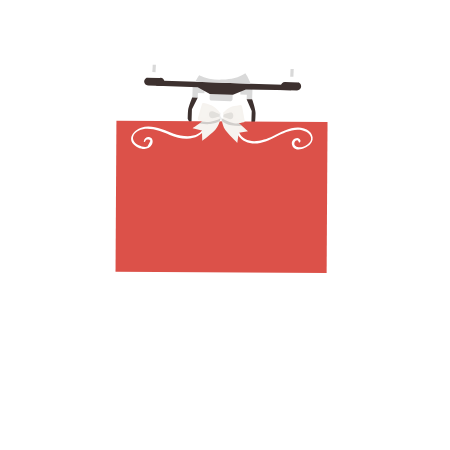
t = 0.00 s
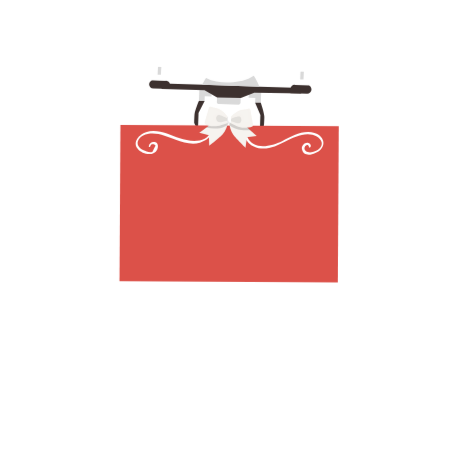
t = 1.60 s
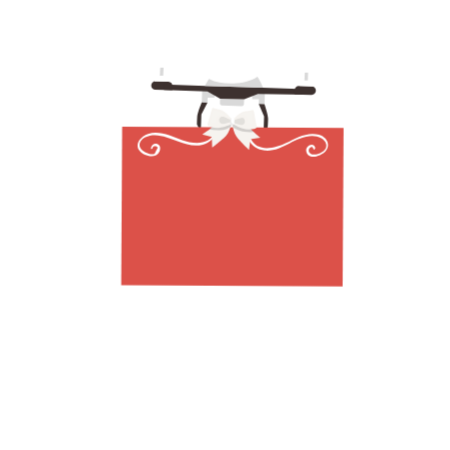
t = 3.22 s
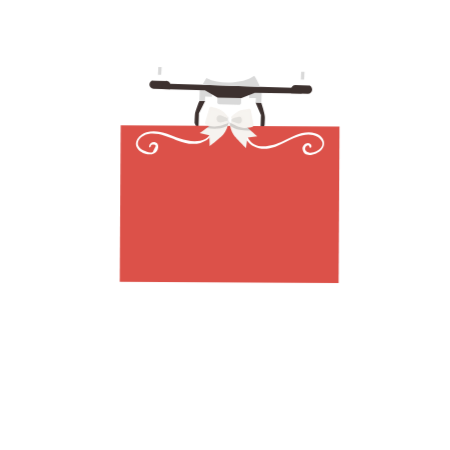
t = 4.75 s
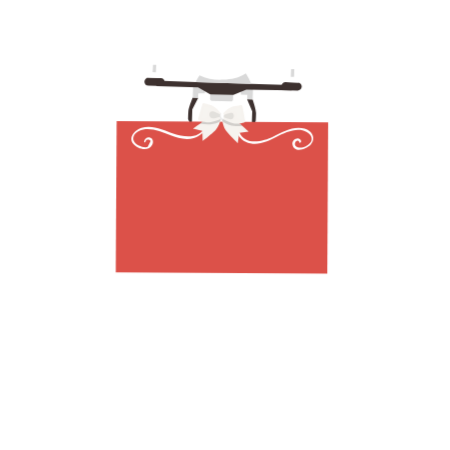
t = 7.00 s
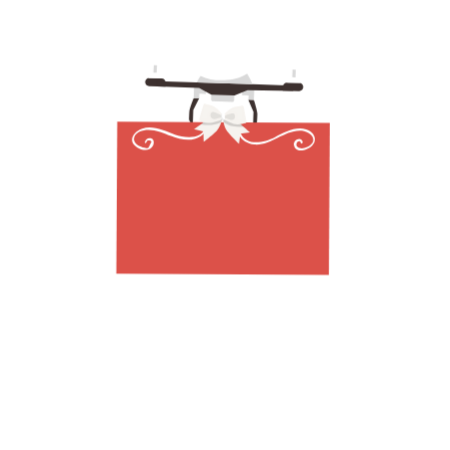
t = 8.50 s

The animated SVG that drew these frames (rendered in a browser with its animation timeline set to each time). Animation: 9 CSS @keyframes rules; frames cover the first 8.50 s, repeats indefinitely.

<svg width="450" height="449.99999999999994" xmlns="http://www.w3.org/2000/svg">
 <g>
  <title>background</title>
  
 </g>

 <style type="text/css">.st0 {
			fill: url(#SVGID_1_);
		}

		.st1 {
			opacity: 0.3;
		}

		.st2 {
			opacity: 0.4;
			fill: #FFFFFF;
			enable-background: new;
		}

		.st3 {
			opacity: 0.8;
		}

		.st4 {
			opacity: 0.1;
			fill: #FFFFFF;
			enable-background: new;
		}

		.st5 {
			opacity: 0.15;
			fill: #FFFFFF;
			enable-background: new;
		}

		.st6 {
			fill: #E5D9CE;
		}

		.st7 {
			fill: #FFFFFF;
		}

		.st8 {
			opacity: 0.2;
			enable-background: new;
		}

		.st9 {
			opacity: 5.000000e-02;
			enable-background: new;
		}

		.st10 {
			fill: #DC5149;
		}

		.st11 {
			opacity: 0.15;
			enable-background: new;
		}

		.st12 {
			fill: #D4393A;
		}

		.st13 {
			opacity: 8.000000e-02;
			fill: #FFFFFF;
			enable-background: new;
		}

		.st14 {
			opacity: 8.000000e-02;
			enable-background: new;
		}

		.st15 {
			fill: #3D312F;
		}

		.st16 {
			fill: #D9D9D9;
		}

		.st17 {
			fill: #BFBFBF;
		}

		.st18 {
			opacity: 0.6;
		}

		.st19 {
			opacity: 0.5;
			fill: #FFFFFF;
			enable-background: new;
		}

		.st20 {
			fill: #F6F3EF;
		}

		.st21 {
			fill: #00533E;
		}

		.st22 {
			fill: #D14242;
		}

		.st23 {
			fill: #E8D4D4;
		}

		.st24 {
			fill: #BA8666;
		}

		.st25 {
			opacity: 6.000000e-02;
			enable-background: new;
		}

		.st26 {
			fill: #6E473C;
		}

		.st27 {
			fill: #DDD2C0;
		}

		.st28 {
			opacity: 0.1;
			enable-background: new;
		}

		.st29 {
			fill: #C29071;
		}

		.st30 {
			fill: #9F2B2C;
		}

		.st31 {
			fill: #EDBA8E;
		}

		.st32 {
			fill: #DD6161;
		}

		.st33 {
			fill: #F4D6BB;
		}

		.st34 {
			fill: #E0AE82;
		}

		.st35 {
			fill: #E6B993;
		}

		.st36 {
			fill: #25795E;
		}

		.st37 {
			fill: #00674B;
		}

		.st38 {
			fill: #C89E85;
		}

		.st39 {
			fill: #E8B594;
		}

		.st40 {
			fill: #F1C9AE;
		}

		.st41 {
			font-family: 'Arial-BoldMT';
		}

		.st42 {
			font-size: 29.5892px;
		}

		#planea {
			animation: plna linear 12s forwards;
			transform-box: fill-box;
		}

		@keyframes plna {
			0% {
				transform: translate(-256px, -66px);
			}

			10% {
				transform: translate(0px, 0px);
			}

			12% {
				transform: translate(0px, 0px);
			}

			25% {
				transform: translate(824px, -133px) rotate(-36deg);
			}

			100% {
				transform: translate(824px, -133px) rotate(-36deg);
			}
		}

		#boxa {
			
		}

		@keyframes boxa {
			0% {
				visibility: visible;
			}

			10% {
				visibility: hidden;
			}

			100% {
				visibility: hidden;
			}
		}

		#boxah {
			
		}

		@keyframes boxbg {
			0% {
				visibility: hidden;
			}

			10% {
				visibility: hidden;
			}

			11% {
				visibility: visible;
			}

			100% {
				visibility: visible;
			}
		}

			
			
			
			
			/* hand moving part */
			
		#handa {
			
		}

	

			100% {
				
			}
		}</style>
 <g>
  <title>Layer 1</title>
  <text x="-280.16855" y="39.22222" id="svg_2045" class="st7 st41 st42">Big Discount</text>
  <style type="text/css">:root {
        --animate-duration: 1s;
        --animate-delay: 1s;
        --animate-repeat: 1;
      }
      
       .animate__animated {
        -webkit-animation-duration: 1s;
        animation-duration: 1s;
        -webkit-animation-duration: var(--animate-duration);
        animation-duration: var(--animate-duration);
        -webkit-animation-fill-mode: both;
        animation-fill-mode: both;
      }
    @-webkit-keyframes pulse {
            from {
                -webkit-transform: scale3d(1, 1, 1);
                transform: scale3d(1, 1, 1)
            }

            50% {
                -webkit-transform: scale3d(1.05, 1.05, 1.05);
                transform: scale3d(1.05, 1.05, 1.05)
            }

            to {
                -webkit-transform: scale3d(1, 1, 1);
                transform: scale3d(1, 1, 1)
            }
        }
        @keyframes pulse {
          from {
              -webkit-transform: scale3d(1, 1, 1);
              transform: scale3d(1, 1, 1)
          }

          50% {
              -webkit-transform: scale3d(1.05, 1.05, 1.05);
              transform: scale3d(1.05, 1.05, 1.05)
          }

          to {
              -webkit-transform: scale3d(1, 1, 1);
              transform: scale3d(1, 1, 1)
          }
        }
        .animate__pulse {
            -webkit-animation-name: pulse;
            animation-name: pulse
        }
        
    .animate__animated.animate__infinite {
          -webkit-animation-iteration-count: infinite;
          animation-iteration-count: infinite;
        }
    .animate__animated.animate__delay-1s {
          -webkit-animation-delay: 1s;
          animation-delay: 1s;
          -webkit-animation-delay: var(--animate-delay);
          animation-delay: var(--animate-delay);
        }
    .animate__animated.animate__slower {
          -webkit-animation-duration: calc(1s * 8);
          animation-duration: calc(1s * 8);
          -webkit-animation-duration: calc(var(--animate-duration) * 8);
          animation-duration: calc(var(--animate-duration) * 8);
        }</style>
  <style type="text/css">:root {
        --animate-duration: 1s;
        --animate-delay: 1s;
        --animate-repeat: 1;
      }
      
       .animate__animated {
        -webkit-animation-duration: 1s;
        animation-duration: 1s;
        -webkit-animation-duration: var(--animate-duration);
        animation-duration: var(--animate-duration);
        -webkit-animation-fill-mode: both;
        animation-fill-mode: both;
      }
    @-webkit-keyframes pulse {
            from {
                -webkit-transform: scale3d(1, 1, 1);
                transform: scale3d(1, 1, 1)
            }

            50% {
                -webkit-transform: scale3d(1.05, 1.05, 1.05);
                transform: scale3d(1.05, 1.05, 1.05)
            }

            to {
                -webkit-transform: scale3d(1, 1, 1);
                transform: scale3d(1, 1, 1)
            }
        }
        @keyframes pulse {
          from {
              -webkit-transform: scale3d(1, 1, 1);
              transform: scale3d(1, 1, 1)
          }

          50% {
              -webkit-transform: scale3d(1.05, 1.05, 1.05);
              transform: scale3d(1.05, 1.05, 1.05)
          }

          to {
              -webkit-transform: scale3d(1, 1, 1);
              transform: scale3d(1, 1, 1)
          }
        }
        .animate__pulse {
            -webkit-animation-name: pulse;
            animation-name: pulse
        }
        
    .animate__animated.animate__infinite {
          -webkit-animation-iteration-count: infinite;
          animation-iteration-count: infinite;
        }
    
    .animate__animated.animate__slower {
          -webkit-animation-duration: calc(1s * 8);
          animation-duration: calc(1s * 8);
          -webkit-animation-duration: calc(var(--animate-duration) * 8);
          animation-duration: calc(var(--animate-duration) * 8);
        }</style>
  <style type="text/css">:root {
        --animate-duration: 1s;
        --animate-delay: 1s;
        --animate-repeat: 1;
      }
      
       .animate__animated {
        -webkit-animation-duration: 1s;
        animation-duration: 1s;
        -webkit-animation-duration: var(--animate-duration);
        animation-duration: var(--animate-duration);
        -webkit-animation-fill-mode: both;
        animation-fill-mode: both;
      }
    @-webkit-keyframes pulse {
            from {
                -webkit-transform: scale3d(1, 1, 1);
                transform: scale3d(1, 1, 1)
            }

            50% {
                -webkit-transform: scale3d(1.05, 1.05, 1.05);
                transform: scale3d(1.05, 1.05, 1.05)
            }

            to {
                -webkit-transform: scale3d(1, 1, 1);
                transform: scale3d(1, 1, 1)
            }
        }
        @keyframes pulse {
          from {
              -webkit-transform: scale3d(1, 1, 1);
              transform: scale3d(1, 1, 1)
          }

          50% {
              -webkit-transform: scale3d(1.05, 1.05, 1.05);
              transform: scale3d(1.05, 1.05, 1.05)
          }

          to {
              -webkit-transform: scale3d(1, 1, 1);
              transform: scale3d(1, 1, 1)
          }
        }
        .animate__pulse {
            -webkit-animation-name: pulse;
            animation-name: pulse
        }
        
    .animate__animated.animate__infinite {
          -webkit-animation-iteration-count: infinite;
          animation-iteration-count: infinite;
        }
    
    .animate__animated.animate__slower {
          -webkit-animation-duration: calc(1s * 8);
          animation-duration: calc(1s * 8);
          -webkit-animation-duration: calc(var(--animate-duration) * 8);
          animation-duration: calc(var(--animate-duration) * 8);
        }</style>
  <g id="svg_4" class="animate__animated animate__pulse animate__infinite animate__slower">
   <g id="svg_3">
    <g id="svg_1944">
     <g id="svg_1945">
      <g id="svg_1946">
       <g id="svg_1947">
        <polygon id="svg_1948" points="240.3314666748047,94.4555587768555 246.8314666748047,94.65555572509768 246.63145446777344,99.15555572509768 252.13145446777344,99.35555267333987 252.53147888183594,87.35555267333987 240.53147888183594,87.75555419921878 " class="st16"/>
       </g>
       <path id="svg_1949" d="m209.63145,98.65556c0,1 0.8,1.8 1.8,1.9l19.2,0.6c1,0 1.8,-0.8 1.9,-1.8l0.4,-12.8l-22.8,-0.7l-0.5,12.8z" class="st16"/>
       <g id="svg_1950">
        <path id="svg_1951" d="m188.03145,110.65556c-0.3,3.6 -0.3,8.1 -0.3,8.1s1.3,3.5 3.7,5.6l0.5,-15.2l5.9,-11.6l-5.5,-0.2c0,0 -4,9.6 -4.3,13.3z" class="st15"/>
       </g>
       <g id="svg_1952">
        <path id="svg_1953" d="m160.53145,77.85556l-12.2,-0.4c-2.2,-0.1 -4.1,1.7 -4.2,3.9s1.7,4.1 3.9,4.2l16.2,0.5l0.1,-4.1c0.2,-2.2 -1.6,-4 -3.8,-4.1z" class="st15"/>
       </g>
       <g id="svg_1954">
        <polygon id="svg_1955" points="192.3314666748047,97.35555267333987 197.73146057128906,97.55554962158206 197.9314727783203,93.05554962158206 204.4314727783203,93.25555419921878 204.63145446777344,86.55554962158206 192.73146057128906,85.35555267333987 " class="st16"/>
       </g>
       <g id="svg_1956">
        <g id="svg_1957">
         <polygon id="svg_1958" points="147.3314666748047,77.55554962158206 160.23146057128906,77.95555114746097 160.53147888183594,72.35555267333987 147.63145446777344,71.85555267333987 " class="st7"/>
        </g>
        <g id="svg_1959">
         <g id="svg_1960">
          <polygon id="svg_1961" points="152.3314666748047,72.05554962158206 155.53147888183594,72.15555572509768 155.9314727783203,64.55554962158206 152.73146057128906,64.45555114746097 " class="st16"/>
         </g>
         <g id="svg_1962">
          <rect id="svg_1963" height="5.7" width="3.9" class="st7" transform="matrix(0.0326135,-0.9995,0.9995,0.0326135,414.24,447.988) " y="-275.0944" x="374.80694"/>
         </g>
         <g id="svg_1964">
          <path id="svg_1965" d="m154.63145,57.45556c-1.6,-0.1 -2.9,1.2 -2.9,2.8l0,0.3l5.7,0.2l0,-0.3c0,-1.6 -1.3,-3 -2.8,-3z" class="st7"/>
         </g>
        </g>
       </g>
       <g id="svg_1966">
        <g id="svg_1967" class="st18">
         <g id="svg_1968">
          <rect id="svg_1969" height="8.7" width="4" class="st7" transform="matrix(0.0326199,-0.9995,0.9995,0.0326199,425.128,494.805) " y="-258.89394" x="404.40515"/>
         </g>
         <g id="svg_1970">
          <g id="svg_1971">
           <rect id="svg_1972" height="2.2" width="5.2" class="st7" transform="matrix(0.0325702,-0.9995,0.9995,0.0325702,429.435,490.867) " y="-259.79747" x="403.91906"/>
          </g>
          <g id="svg_1973">
           <rect id="svg_1974" height="3.8" width="2.6" class="st7" transform="matrix(0.0326134,-0.9995,0.9995,0.0326134,433.41,487.244) " y="-264.4944" x="405.30696"/>
          </g>
          <g id="svg_1975">
           <path id="svg_1976" d="m184.33145,68.85556c-1.1,0 -1.9,0.8 -2,1.9l0,0.2l3.8,0.1l0,-0.2c0.1,-1.1 -0.7,-2 -1.8,-2z" class="st7"/>
          </g>
         </g>
        </g>
        <g id="svg_1977" class="st18">
         <g id="svg_1978">
          <rect id="svg_1979" height="8.7" width="4" class="st7" transform="matrix(0.0326199,-0.9995,0.9995,0.0326199,499.08,576.5) " y="-256.19394" x="483.60515"/>
         </g>
         <g id="svg_1980">
          <g id="svg_1981">
           <rect id="svg_1982" height="2.2" width="5.2" class="st7" transform="matrix(0.032607,-0.9995,0.9995,0.032607,503.474,572.467) " y="-257.29485" x="483.10877"/>
          </g>
          <g id="svg_1983">
           <rect id="svg_1984" height="3.8" width="2.6" class="st7" transform="matrix(0.0326134,-0.9995,0.9995,0.0326134,507.466,568.847) " y="-261.8944" x="484.50696"/>
          </g>
          <g id="svg_1985">
           <path id="svg_1986" d="m263.53145,71.45556c-1.1,0 -1.9,0.8 -2,1.9l0,0.2l3.8,0.1l0,-0.2c0.1,-1.1 -0.7,-2 -1.8,-2z" class="st7"/>
          </g>
         </g>
        </g>
       </g>
       <g id="svg_1987">
        <path id="svg_1988" d="m252.13145,99.35556l-5.5,-0.2l5.1,11.9l-0.5,15.2c2.5,-1.9 4,-5.3 4,-5.3s0.3,-4.5 0.3,-8.1c-0.1,-3.7 -3.4,-13.5 -3.4,-13.5z" class="st15"/>
       </g>
       <g id="svg_1989">
        <polygon id="svg_1990" points="195.73146057128906,81.85555267333987 156.4314727783203,80.55554962158206 156.23146057128906,85.85555267333987 197.73146057128906,87.15555572509768 209.8314666748047,94.05554962158206 232.9314422607422,94.65555572509768 245.8314666748047,89.4555587768555 291.13145446777344,90.25555419921878 291.2314910888672,84.9555587768555 250.63145446777344,83.65555572509768 " class="st15"/>
       </g>
       <g id="svg_1991">
        <path id="svg_1992" d="m224.03145,61.05556l-0.2,0c-19.2,-0.6 -26.5,17.4 -27.8,20.2l54.5,1.8c-1.3,-2.8 -7.3,-21.3 -26.5,-22z" class="st7"/>
       </g>
       <g id="svg_1993">
        <path id="svg_1994" d="m222.93145,79.55556c-7.9,0.4 -16.6,-0.5 -23.8,-4.3c-1.8,2.8 -3.4,5.7 -3.8,6.6l55.4,1.8c-0.5,-1.2 -2.3,-6 -5.4,-10.5c-6.3,4.5 -14.7,6 -22.4,6.4z" class="st16"/>
       </g>
       <g id="svg_1995">
        <path id="svg_1996" d="m297.23145,82.35556l-12.2,-0.4c-2.2,-0.1 -4.1,1.7 -4.2,3.9l-0.1,4.1l16.2,0.5c2.2,0.1 4.1,-1.7 4.2,-3.9l0,0c0.1,-2.3 -1.6,-4.2 -3.9,-4.2z" class="st15"/>
       </g>
       <g id="svg_1997">
        <g id="svg_1998">
         <polygon id="svg_1999" points="285.13145446777344,81.95555114746097 298.03147888183594,82.35555267333987 298.3314666748047,76.85555267333987 285.4314422607422,76.35555267333987 " class="st7"/>
        </g>
        <g id="svg_2000">
         <g id="svg_2001">
          <polygon id="svg_2002" points="290.2314910888672,76.65555572509768 293.4314422607422,76.75555419921878 293.7314910888672,69.05554962158206 290.53147888183594,68.95555114746097 " class="st16"/>
         </g>
         <g id="svg_2003">
          <rect id="svg_2004" height="5.7" width="3.9" class="st7" transform="matrix(0.0326135,-0.9995,0.9995,0.0326135,543.062,590.016) " y="-270.6944" x="512.60694"/>
         </g>
         <g id="svg_2005">
          <path id="svg_2006" d="m292.33145,61.95556c-1.6,-0.1 -2.9,1.2 -2.9,2.8l0,0.3l5.7,0.2l0,-0.3c0,-1.6 -1.2,-3 -2.8,-3z" class="st7"/>
         </g>
        </g>
       </g>
      </g>
      <g id="svg_2007">
       <path id="svg_2008" d="m154.43145,56.05556c-14.9,-0.5 -27.1,0.8 -27.2,2.9s12,4.2 26.9,4.7s27.1,-0.8 27.2,-2.9s-11.9,-4.2 -26.9,-4.7z" class="st2"/>
       <path id="svg_2009" d="m127.33145,58.95556c0,1.4 5,2.7 12.5,3.6l14.5,-2.8l-14.3,-3.7c-7.6,0.5 -12.7,1.5 -12.7,2.9z" class="st19"/>
       <path id="svg_2010" d="m171.03145,57.35556l-14.8,2.8l14.6,3.2c6.4,-0.5 10.5,-1.4 10.5,-2.7c0.1,-1.1 -4,-2.4 -10.3,-3.3z" class="st19"/>
      </g>
      <g id="svg_2011">
       <path id="svg_2012" d="m291.73145,61.45556c-14.9,-0.5 -27.1,0.8 -27.2,2.9c-0.1,2.1 12,4.2 26.9,4.7s27.1,-0.8 27.2,-2.9c0.1,-2.1 -11.9,-4.2 -26.9,-4.7z" class="st2"/>
       <path id="svg_2013" d="m264.63145,64.35556c0,1.4 5,2.7 12.5,3.6l14.5,-2.8l-14.3,-3.7c-7.6,0.5 -12.7,1.5 -12.7,2.9z" class="st19"/>
       <path id="svg_2014" d="m308.33145,62.75556l-14.8,2.8l14.6,3.2c6.4,-0.5 10.5,-1.4 10.5,-2.7c0.1,-1.2 -4,-2.4 -10.3,-3.3z" class="st19"/>
      </g>
      <g id="svg_2015" class="st18">
       <path id="svg_2016" d="m263.53145,70.45556c-9.9,-0.3 -17.9,0.5 -17.9,1.9s7.9,2.8 17.8,3.1c9.9,0.3 17.9,-0.5 17.9,-1.9c0,-1.4 -8,-2.8 -17.8,-3.1z" class="st2"/>
       <path id="svg_2017" d="m245.53145,72.35556c0,0.9 3.3,1.8 8.3,2.4l9.6,-1.8l-9.5,-2.4c-5,0.2 -8.3,0.9 -8.4,1.8z" class="st19"/>
       <path id="svg_2018" d="m274.43145,71.35556l-9.8,1.8l9.6,2.1c4.2,-0.3 6.9,-1 7,-1.8c0.1,-0.7 -2.6,-1.5 -6.8,-2.1z" class="st19"/>
      </g>
      <g id="svg_2019" class="st18">
       <path id="svg_2020" d="m183.63145,67.85556c-9.9,-0.3 -17.9,0.5 -17.9,1.9s7.9,2.8 17.8,3.1c9.9,0.3 17.9,-0.5 17.9,-1.9s-7.9,-2.8 -17.8,-3.1z" class="st2"/>
       <path id="svg_2021" d="m165.73145,69.75556c0,0.9 3.3,1.8 8.3,2.4l9.6,-1.8l-9.5,-2.4c-5,0.2 -8.4,0.9 -8.4,1.8z" class="st19"/>
       <path id="svg_2022" d="m194.63145,68.75556l-9.8,1.8l9.6,2.1c4.2,-0.3 6.9,-1 7,-1.8c0.1,-0.7 -2.6,-1.5 -6.8,-2.1z" class="st19"/>
      </g>
     </g>
    </g>
    <rect id="svg_2023" height="211.1" width="151" class="st10" transform="matrix(0.00598978,-1,1,0.00598978,359.614,647.787) " y="-246.33558" x="374.51101"/>
    <g id="svg_2024">
     <path id="svg_2025" d="m204.53145,125.85556c-4.1,13.1 -20.7,11.3 -30.8,7.8c-10.3,-3.6 -21.4,-9.5 -32.6,-6c-6.4,2 -13.3,9.4 -8.1,16c4.2,5.3 15.5,8.2 19,0.7c1.2,-2.6 0.9,-6.3 -2.3,-7.1c-2.9,-0.8 -5.5,1.2 -5.9,4c-0.2,1.6 1.5,0.6 1.7,-0.4c0.3,-1.7 2.9,-1.7 3.9,-1.1c0.3,0.3 0.7,0.6 1,0.9c-1,2 -2,3.9 -3,5.9c-2.3,1.3 -6.6,-0.3 -8.7,-1.3s-4,-2.4 -5.1,-4.5c-2,-4.1 1.2,-8.1 4.9,-9.9c9.9,-5 21.9,0.6 31.3,4.1c7.5,2.8 15.6,5.2 23.5,2.9c5.9,-1.7 10.8,-5.7 12.7,-11.7c0.5,-1.6 -1.1,-1.5 -1.5,-0.3z" class="st7"/>
    </g>
    <g id="svg_2026">
     <path id="svg_2027" d="m304.03145,128.45556c-11,-3.2 -21.8,3.3 -31.3,7.9c-10.3,5 -28,9.4 -33.9,-4.5c-0.5,-1.1 -2,0.6 -1.7,1.4c2.6,6.2 8.7,9.5 15.2,10.2c8.4,0.8 16.3,-3.1 23.6,-6.8c8.7,-4.3 20.7,-10.3 30.3,-4.8c2,1.2 4.2,3.1 4.7,5.5c1,4.2 -2.6,7.1 -5.8,8.6c-3,1.4 -6.8,2.3 -9.6,0c-3.6,-2.9 2,-8.9 3.3,-3.7c0.3,1.2 1.9,-0.6 1.7,-1.4c-1.5,-5.8 -9.7,-1.9 -8.6,3.4c1.7,9 14.1,4.5 18.2,0.1c5.7,-6.1 1.3,-13.8 -6.1,-15.9z" class="st7"/>
    </g>
    <g id="svg_2028">
     <g id="svg_2029">
      <path id="svg_2030" d="m204.53145,119.55556c-4.7,3.8 -11.9,8.7 -11.9,8.7l9.3,2.3l0.3,10.3c0,0 10.5,-8 13.3,-11.4c2.4,-2.8 4.5,-7.5 5.6,-13.8l-2.9,-2c0.1,0.1 -9.1,2.2 -13.7,5.9z" class="st20"/>
      <path id="svg_2031" d="m204.53145,119.55556c-1.6,1.3 -3.4,2.6 -5.2,3.9c3.6,0.6 7.3,0.8 11,0.6c1.7,-0.2 3.4,-0.5 5.1,-1c1.4,-0.5 2.7,-1.1 4,-1.8c0.1,-0.1 0.3,-0.1 0.4,-0.2c0.5,-1.6 1,-3.4 1.3,-5.4l-2.9,-2c0.1,0.1 -9.1,2.2 -13.7,5.9z" class="st11"/>
     </g>
     <g id="svg_2032">
      <path id="svg_2033" d="m224.33145,114.05556l-3.1,1.7c0.4,6.3 2,11.2 4.1,14.3c2.5,3.6 12,12.8 12,12.8l1.4,-10.2l9.5,-1.3c0,0 -6.6,-5.6 -10.9,-9.9c-4.2,-4.3 -13,-7.4 -13,-7.4z" class="st20"/>
      <path id="svg_2034" d="m224.33145,114.05556l-3.1,1.7c0.1,2 0.4,3.8 0.7,5.5c0.1,0.1 0.3,0.2 0.4,0.2c1.2,0.8 2.5,1.5 3.8,2.2c1.6,0.7 3.3,1.2 5,1.6c3.6,0.6 7.3,0.8 11,0.6c-1.6,-1.5 -3.3,-3 -4.7,-4.5c-4.3,-4.2 -13.1,-7.3 -13.1,-7.3z" class="st11"/>
     </g>
     <g id="svg_2035">
      <path id="svg_2036" d="m209.73145,104.65556c-2.9,-0.8 -4.7,-1.3 -5.8,-1.6c-0.9,-0.2 -1.8,0.2 -2,1.1l-4.1,14c-0.2,0.8 0.2,1.7 0.9,2c1.6,0.7 4.4,1.7 7.8,1.9c4.1,0.3 11,-2.2 13.5,-3.3c0.6,-0.2 1,-0.8 1,-1.4l0.1,-2.3c0,-0.3 -0.1,-0.7 -0.2,-1c-1.1,-1.7 -5.3,-7.8 -11.2,-9.4z" class="st20"/>
      <path id="svg_2037" d="m242.03145,106.25556c-0.2,-0.9 -1,-1.5 -1.9,-1.3c-1.1,0.2 -2.9,0.5 -5.9,1c-6.1,1 -10.9,6.6 -12.1,8.1c-0.2,0.3 -0.3,0.6 -0.4,0.9l-0.1,2.3c0,0.6 0.3,1.2 0.9,1.5c2.4,1.3 8.9,4.6 13.1,4.7c3.3,0.1 6.3,-0.6 7.9,-1.1c0.8,-0.2 1.3,-1 1.1,-1.9l-2.6,-14.2z" class="st20"/>
      <path id="svg_2038" d="m241.63145,115.45556c-0.5,-2 -0.3,-4 -0.3,-6l0,-0.1c0,0 0,0 0,-0.1c0,-0.2 -0.1,-0.5 -0.1,-0.7c0,-0.3 0,-2.1 -2.3,-2.2c-0.4,0 -4.4,-0.2 -10.5,2.8c-0.5,0.3 -3.6,2.4 -3.6,2.5l0,0c0.9,-0.3 1.8,-0.4 2.7,-0.6c2.3,-0.3 5.5,-0.5 7.1,1.4c1.3,1.5 1.1,3.5 0,5l0,0l0,0c0,0.1 0.6,1.3 4.9,1.6c3.1,0.2 2.8,-1.3 2.8,-1.4c-0.3,-0.6 -0.5,-1.4 -0.7,-2.2z" class="st13"/>
      <path id="svg_2039" d="m214.73145,109.05556c-5.7,-3.7 -9.7,-3.9 -10.1,-3.9c-2.3,-0.1 -2.5,1.6 -2.5,1.9c-0.1,0.2 -0.1,0.4 -0.2,0.7c0,0 0,0 0,0.1c0,0 0,0 0,0.1c-0.2,2 -0.3,4 -1,6c-0.3,0.8 -0.6,1.5 -1,2.3c0,0.1 -0.5,1.6 2.6,1.7c4.3,0.2 5,-0.9 5,-1l0,0l0,0c-0.9,-1.6 -0.9,-3.7 0.5,-5c1.9,-1.8 5,-1.2 7.3,-0.7c0.9,0.2 1.8,0.5 2.7,0.8l0,0c0,-0.3 -2.8,-2.7 -3.3,-3z" class="st13"/>
      <path id="svg_2040" d="m215.13145,117.75556c3.7,-1.3 5.9,-1.2 5.9,-1.2l0.1,-1.6c0,0 -6.3,-3.2 -8.6,-3.7c-5.3,-1 -4.9,9.2 2.6,6.5z" class="st14"/>
      <path id="svg_2041" d="m222.63145,115.05556l-0.1,1.8c0,0 2.3,0.9 6.6,2.1c4.5,1.3 5.1,-4 3.2,-6c-1.5,-1.6 -9.7,2.1 -9.7,2.1z" class="st14"/>
     </g>
     <path id="svg_2042" d="m221.63145,112.35556c-1,-0.1 -1.9,0.7 -2,1.8l-0.2,3.4c-0.1,1 0.7,1.9 1.8,2s1.9,-0.7 2,-1.8l0.2,-3.4c0,-1 -0.8,-1.9 -1.8,-2z" class="st7"/>
     <path id="svg_2043" d="m220.53145,116.35556c-0.2,-0.4 -0.3,-0.8 -0.2,-1.3c0,-0.5 0.1,-1 0.1,-1.5c0,-0.4 0.1,-0.8 0.3,-1.1c-0.6,0.2 -1,0.7 -1.1,1.3l-0.2,4.2c0,0.8 0.6,1.5 1.4,1.6l0.8,0c0.7,0 1.3,-0.4 1.5,-1c-0.7,-0.1 -1.4,-0.5 -1.9,-1c-0.3,-0.4 -0.6,-0.7 -0.7,-1.2z" class="st14"/>
    </g>
    <g id="svg_5" class="animate__animated animate__pulse animate__infinite animate__delay-1s animate__slower">
     <text fill="#fafafa" stroke-width="null" stroke-opacity="null" fill-opacity="null" x="196.59906" y="188.2865" id="svg_1" font-size="20" font-family="'Palatino Linotype'" text-anchor="start" xml:space="preserve" transform="matrix(1.4639255754268414,0,0,1.4639255754268414,-133.56322974871176,-81.5952540209617) " stroke="null" font-weight="bold"></text>
    </g>
    <g id="svg_6" class="animate__animated animate__pulse animate__infinite animate__slower">
     <text fill="#fafafa" stroke-width="null" stroke-opacity="null" fill-opacity="null" x="144.85698" y="226.83801" id="svg_2" font-size="20" font-family="'Palatino Linotype'" text-anchor="start" xml:space="preserve" transform="matrix(1.22890787023033,0,0,1.22890787023033,-38.782093654929824,-48.35575177611046) " stroke="null" font-weight="bold"></text>
    </g>
   </g>
  </g>
 </g>
</svg>
